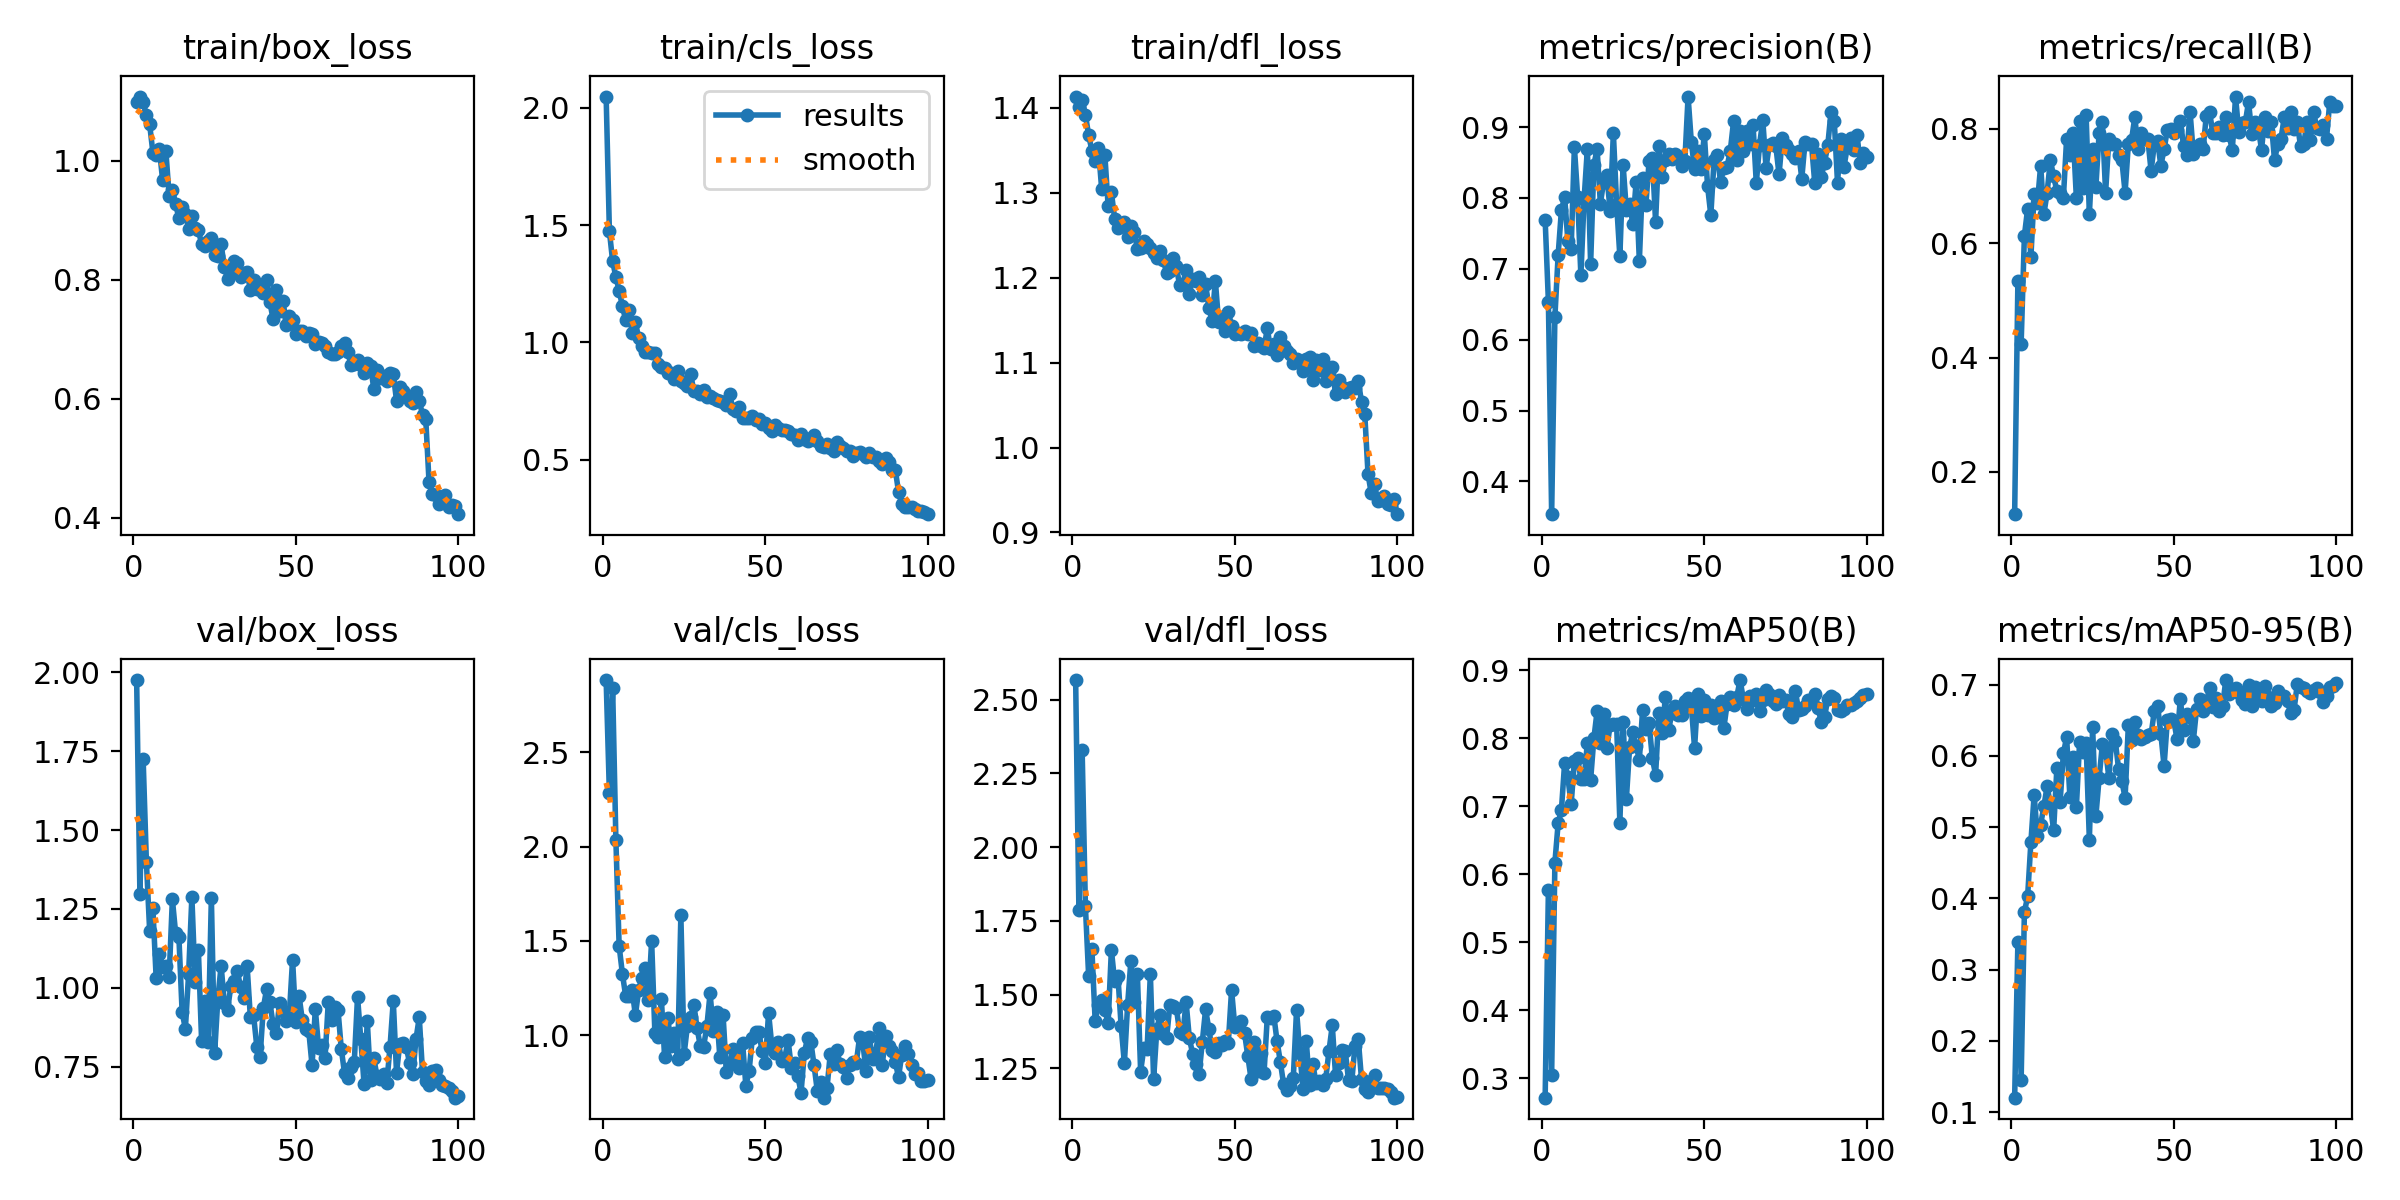

The table this chart was drawn from, first rows:
epoch, time, train/box_loss, train/cls_loss, train/dfl_loss, metrics/precision(B), metrics/recall(B), metrics/mAP50(B), metrics/mAP50-95(B), val/box_loss, val/cls_loss, val/dfl_loss, lr/pg0, lr/pg1, lr/pg2
1, 6.079, 1.099, 2.047, 1.413, 0.7692, 0.1259, 0.2718, 0.1203, 1.976, 2.884, 2.567, 0.06766, 0.0003267, 0.0003267
2, 11, 1.108, 1.474, 1.401, 0.6536, 0.5342, 0.5773, 0.3388, 1.298, 2.284, 1.788, 0.03465, 0.0006535, 0.0006535
3, 15.52, 1.098, 1.345, 1.409, 0.3539, 0.4245, 0.3058, 0.1458, 1.725, 2.842, 2.329, 0.00164, 0.0009737, 0.0009737
4, 19.73, 1.077, 1.279, 1.392, 0.6323, 0.6132, 0.6174, 0.3806, 1.399, 2.034, 1.8, 0.0009703, 0.0009703, 0.0009703
5, 24.18, 1.062, 1.221, 1.368, 0.7194, 0.6604, 0.6752, 0.4032, 1.181, 1.473, 1.564, 0.0009604, 0.0009604, 0.0009604
6, 28.6, 1.014, 1.154, 1.35, 0.7823, 0.5763, 0.6942, 0.479, 1.252, 1.326, 1.654, 0.0009505, 0.0009505, 0.0009505
7, 33.12, 1.009, 1.095, 1.338, 0.8014, 0.6854, 0.7642, 0.5451, 1.032, 1.209, 1.412, 0.0009406, 0.0009406, 0.0009406
8, 37.62, 1.019, 1.138, 1.353, 0.7389, 0.6698, 0.7428, 0.488, 1.107, 1.206, 1.465, 0.0009307, 0.0009307, 0.0009307
9, 42.06, 0.9678, 1.041, 1.305, 0.7275, 0.7359, 0.7029, 0.5037, 1.065, 1.24, 1.483, 0.0009208, 0.0009208, 0.0009208
10, 46.64, 1.016, 1.086, 1.344, 0.8717, 0.6509, 0.7669, 0.5293, 1.07, 1.106, 1.448, 0.0009109, 0.0009109, 0.0009109
11, 51.15, 0.9414, 1.02, 1.284, 0.8017, 0.6887, 0.7711, 0.5576, 1.033, 1.238, 1.403, 0.000901, 0.000901, 0.000901
12, 55.61, 0.9515, 0.9863, 1.301, 0.6907, 0.7453, 0.7402, 0.5315, 1.28, 1.306, 1.652, 0.0008911, 0.0008911, 0.0008911
13, 60.06, 0.9276, 0.959, 1.27, 0.7989, 0.717, 0.7404, 0.4956, 1.173, 1.357, 1.545, 0.0008812, 0.0008812, 0.0008812
14, 64.55, 0.9035, 0.9582, 1.259, 0.8696, 0.6917, 0.7939, 0.5833, 1.162, 1.187, 1.565, 0.0008713, 0.0008713, 0.0008713
15, 69.09, 0.9228, 0.9558, 1.263, 0.7065, 0.6887, 0.7391, 0.5355, 0.9224, 1.501, 1.394, 0.0008614, 0.0008614, 0.0008614
16, 73.55, 0.9109, 0.9571, 1.266, 0.8469, 0.6793, 0.7999, 0.6037, 0.87, 1.012, 1.267, 0.0008515, 0.0008515, 0.0008515
17, 77.98, 0.8863, 0.9083, 1.248, 0.8689, 0.783, 0.8403, 0.6261, 1.045, 0.9931, 1.466, 0.0008416, 0.0008416, 0.0008416
18, 82.55, 0.908, 0.8947, 1.261, 0.7918, 0.7536, 0.7928, 0.543, 1.288, 1.192, 1.614, 0.0008317, 0.0008317, 0.0008317
19, 87.02, 0.887, 0.893, 1.254, 0.823, 0.7924, 0.8358, 0.5989, 1.019, 0.8824, 1.475, 0.0008218, 0.0008218, 0.0008218
20, 91.49, 0.8845, 0.8714, 1.234, 0.8317, 0.6793, 0.7862, 0.5277, 1.12, 1.089, 1.571, 0.0008119, 0.0008119, 0.0008119
21, 95.98, 0.8597, 0.8721, 1.235, 0.7822, 0.8133, 0.8191, 0.62, 0.8304, 0.9453, 1.24, 0.000802, 0.000802, 0.000802
22, 100.5, 0.8564, 0.8434, 1.243, 0.8914, 0.697, 0.8216, 0.6055, 0.958, 1.011, 1.32, 0.0007921, 0.0007921, 0.0007921
23, 105, 0.8657, 0.8805, 1.24, 0.7917, 0.8246, 0.8215, 0.6177, 0.8269, 0.8717, 1.315, 0.0007822, 0.0007822, 0.0007822
24, 109.5, 0.8709, 0.8371, 1.235, 0.7174, 0.6509, 0.6762, 0.482, 1.285, 1.635, 1.571, 0.0007723, 0.0007723, 0.0007723
25, 114, 0.8414, 0.8283, 1.229, 0.8465, 0.7641, 0.8243, 0.6408, 0.7919, 0.9001, 1.213, 0.0007624, 0.0007624, 0.0007624
26, 118.6, 0.84, 0.8163, 1.223, 0.7827, 0.6981, 0.7107, 0.5153, 0.9658, 1.048, 1.385, 0.0007525, 0.0007525, 0.0007525
27, 123.1, 0.8602, 0.8655, 1.231, 0.7909, 0.7924, 0.7869, 0.5686, 1.07, 1.097, 1.432, 0.0007426, 0.0007426, 0.0007426
28, 127.6, 0.8213, 0.794, 1.221, 0.7632, 0.8113, 0.8097, 0.6161, 0.9511, 1.161, 1.369, 0.0007327, 0.0007327, 0.0007327
29, 132.2, 0.8022, 0.7936, 1.206, 0.8221, 0.6887, 0.7895, 0.6083, 0.9302, 1.036, 1.353, 0.0007228, 0.0007228, 0.0007228
30, 136.7, 0.8152, 0.7822, 1.208, 0.7108, 0.783, 0.7687, 0.5696, 1.006, 0.942, 1.464, 0.0007129, 0.0007129, 0.0007129
31, 141.1, 0.8311, 0.7993, 1.223, 0.8276, 0.7736, 0.8418, 0.631, 1.021, 0.9397, 1.461, 0.000703, 0.000703, 0.000703
32, 145.7, 0.828, 0.7695, 1.213, 0.7898, 0.7736, 0.8143, 0.6205, 1.052, 1.047, 1.454, 0.0006931, 0.0006931, 0.0006931
33, 150.3, 0.8056, 0.7702, 1.191, 0.8518, 0.7547, 0.8224, 0.5814, 1.002, 1.223, 1.375, 0.0006832, 0.0006832, 0.0006832
34, 154.9, 0.8111, 0.7614, 1.193, 0.8561, 0.7453, 0.7706, 0.5646, 0.9662, 1.022, 1.366, 0.0006733, 0.0006733, 0.0006733
35, 159.5, 0.8127, 0.7571, 1.209, 0.7661, 0.6887, 0.7465, 0.5414, 1.07, 1.125, 1.476, 0.0006634, 0.0006634, 0.0006634
36, 164.1, 0.7831, 0.7498, 1.181, 0.8732, 0.7736, 0.8368, 0.6432, 0.9073, 0.8838, 1.353, 0.0006535, 0.0006535, 0.0006535
37, 168.7, 0.8003, 0.7479, 1.198, 0.8297, 0.7815, 0.8075, 0.6218, 0.9125, 1.106, 1.3, 0.0006436, 0.0006436, 0.0006436
38, 173.4, 0.7846, 0.7317, 1.196, 0.8529, 0.8207, 0.8603, 0.6483, 0.8124, 0.8069, 1.264, 0.0006337, 0.0006337, 0.0006337
39, 177.9, 0.784, 0.7801, 1.2, 0.8626, 0.7641, 0.8117, 0.6293, 0.7818, 0.8463, 1.231, 0.0006238, 0.0006238, 0.0006238
40, 182.4, 0.7786, 0.7186, 1.18, 0.8545, 0.7924, 0.8378, 0.6239, 0.9366, 0.9287, 1.341, 0.0006139, 0.0006139, 0.0006139
41, 186.9, 0.7996, 0.7066, 1.193, 0.8614, 0.783, 0.847, 0.626, 0.9952, 0.8708, 1.45, 0.000604, 0.000604, 0.000604
42, 191.5, 0.7633, 0.7251, 1.164, 0.8589, 0.783, 0.8349, 0.6299, 0.9555, 0.8286, 1.384, 0.0005941, 0.0005941, 0.0005941
43, 195.9, 0.7335, 0.6784, 1.149, 0.8446, 0.7264, 0.8345, 0.6301, 0.8835, 0.9598, 1.314, 0.0005842, 0.0005842, 0.0005842
44, 200.1, 0.7835, 0.6791, 1.197, 0.8515, 0.7736, 0.8545, 0.6632, 0.8563, 0.7334, 1.305, 0.0005743, 0.0005743, 0.0005743
45, 204.5, 0.7484, 0.6767, 1.148, 0.943, 0.7798, 0.8594, 0.6705, 0.9532, 0.81, 1.336, 0.0005644, 0.0005644, 0.0005644
46, 209.2, 0.765, 0.6882, 1.154, 0.8785, 0.7359, 0.8472, 0.6314, 0.9274, 0.9853, 1.331, 0.0005545, 0.0005545, 0.0005545
47, 213.7, 0.7242, 0.6686, 1.137, 0.8406, 0.7641, 0.7859, 0.5857, 0.8958, 1.018, 1.342, 0.0005446, 0.0005446, 0.0005446
48, 218.1, 0.74, 0.676, 1.16, 0.8668, 0.7983, 0.865, 0.6501, 0.9149, 1.019, 1.337, 0.0005347, 0.0005347, 0.0005347
49, 222.6, 0.7328, 0.6535, 1.143, 0.8413, 0.8001, 0.8336, 0.652, 1.09, 0.9143, 1.516, 0.0005248, 0.0005248, 0.0005248
50, 227.2, 0.7085, 0.6556, 1.134, 0.8899, 0.7924, 0.8563, 0.6495, 0.8918, 0.8507, 1.392, 0.0005149, 0.0005149, 0.0005149
51, 231.8, 0.7143, 0.6367, 1.135, 0.8167, 0.7986, 0.8344, 0.6232, 0.9746, 1.118, 1.398, 0.000505, 0.000505, 0.000505
52, 236.5, 0.7143, 0.6246, 1.134, 0.7755, 0.8148, 0.8488, 0.6801, 0.8971, 0.9451, 1.409, 0.0004951, 0.0004951, 0.0004951
53, 241, 0.7056, 0.6479, 1.137, 0.8536, 0.7702, 0.8304, 0.6358, 0.8689, 0.9033, 1.369, 0.0004852, 0.0004852, 0.0004852
54, 245.5, 0.7111, 0.635, 1.133, 0.8604, 0.7547, 0.8316, 0.6587, 0.8614, 0.9664, 1.292, 0.0004753, 0.0004753, 0.0004753
55, 250.1, 0.7086, 0.6284, 1.135, 0.8224, 0.8298, 0.8544, 0.6552, 0.7536, 0.8639, 1.215, 0.0004654, 0.0004654, 0.0004654
56, 254.7, 0.6917, 0.6265, 1.119, 0.8425, 0.7568, 0.8152, 0.6211, 0.933, 0.8785, 1.341, 0.0004555, 0.0004555, 0.0004555
57, 259.3, 0.6953, 0.6239, 1.123, 0.8439, 0.7649, 0.85, 0.6659, 0.8102, 0.9756, 1.241, 0.0004456, 0.0004456, 0.0004456
58, 263.7, 0.6931, 0.61, 1.119, 0.8666, 0.7736, 0.861, 0.6803, 0.8197, 0.8272, 1.302, 0.0004357, 0.0004357, 0.0004357
59, 268.3, 0.6883, 0.6068, 1.117, 0.908, 0.7641, 0.8487, 0.6626, 0.7775, 0.854, 1.236, 0.0004258, 0.0004258, 0.0004258
60, 272.9, 0.6784, 0.5862, 1.14, 0.8533, 0.8233, 0.8614, 0.6752, 0.9556, 0.7839, 1.425, 0.0004159, 0.0004159, 0.0004159
... 40 more rows
